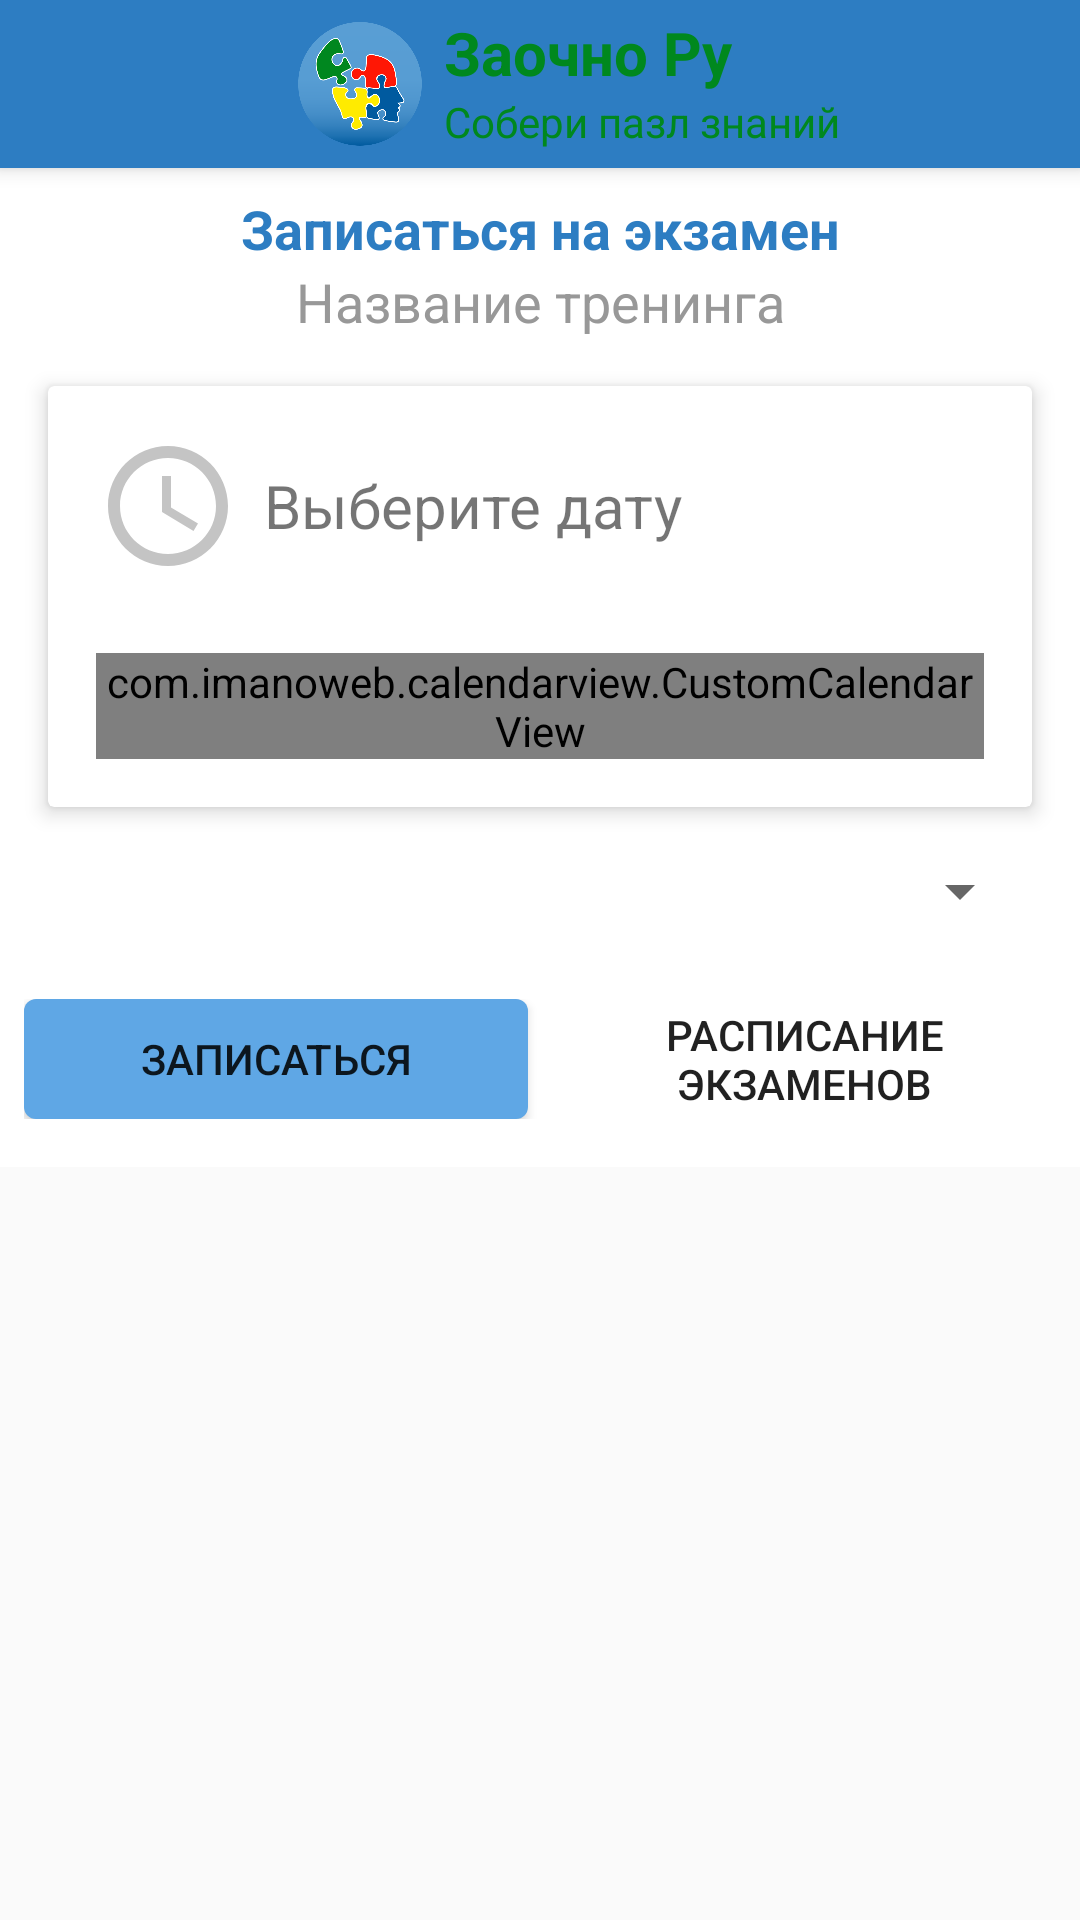

The Android layout XML behind this screen, and the referenced resources:
<!-- AndroidManifest.xml: application theme AppTheme -->
<!-- res/layout/activity_schedule_new.xml -->
<?xml version="1.0" encoding="utf-8"?>
<android.support.design.widget.CoordinatorLayout xmlns:android="http://schemas.android.com/apk/res/android"
    xmlns:app="http://schemas.android.com/apk/res-auto"
    xmlns:tools="http://schemas.android.com/tools"
    android:layout_width="match_parent"
    android:layout_height="match_parent"
    tools:context="ru.zaochno.zaochno.ui.activity.ScheduleNewActivity">

    <android.support.design.widget.AppBarLayout
        android:layout_width="match_parent"
        android:layout_height="wrap_content">

        <include layout="@layout/toolbar" />
    </android.support.design.widget.AppBarLayout>

    <android.support.v4.widget.NestedScrollView
        android:layout_width="match_parent"
        android:layout_height="match_parent"
        app:layout_behavior="@string/appbar_scrolling_view_behavior">

        <LinearLayout
            android:layout_width="match_parent"
            android:layout_height="wrap_content"
            android:background="@color/white"
            android:orientation="vertical">

            <TextView
                android:layout_width="match_parent"
                android:layout_height="wrap_content"
                android:gravity="center"
                android:paddingEnd="8dp"
                android:paddingStart="8dp"
                android:paddingTop="8dp"
                android:text="Записаться на экзамен"
                android:textColor="@color/colorPrimary"
                android:textSize="18dp"
                android:textStyle="bold" />

            <TextView
                android:id="@+id/tv_training_name"
                android:layout_width="match_parent"
                android:layout_height="wrap_content"
                android:gravity="center"
                android:paddingEnd="8dp"
                android:paddingStart="8dp"
                android:text="Название тренинга"
                android:textColor="@color/calendar_title_text"
                android:textSize="18dp" />

            <android.support.v7.widget.CardView
                android:layout_width="match_parent"
                android:layout_height="wrap_content"
                android:layout_margin="16dp"
                app:cardElevation="4dp">

                <RelativeLayout
                    android:layout_width="match_parent"
                    android:layout_height="wrap_content"
                    android:padding="16dp">

                    <ImageView
                        android:id="@+id/iv_time"
                        android:layout_width="48dp"
                        android:layout_height="48dp"
                        app:srcCompat="@drawable/ic_access_time_grey_24dp" />

                    <TextView
                        android:id="@+id/tv_title"
                        android:layout_width="wrap_content"
                        android:layout_height="48dp"
                        android:layout_alignParentEnd="true"
                        android:layout_marginStart="8dp"
                        android:layout_toEndOf="@+id/iv_time"
                        android:gravity="center_vertical"
                        android:text="Выберите дату"
                        android:textColor="@color/md_light_primary_text"
                        android:textSize="20sp" />

                    <View
                        android:id="@+id/divider"
                        android:layout_width="match_parent"
                        android:layout_height="1dp"
                        android:layout_below="@+id/tv_title"
                        android:layout_marginTop="8dp"
                        android:background="@drawable/divider" />

                    <com.imanoweb.calendarview.CustomCalendarView
                        android:id="@+id/calendar_view"
                        android:layout_width="match_parent"
                        android:layout_height="wrap_content"
                        android:layout_below="@+id/divider"
                        android:layout_marginTop="16dp"
                        app:calendarTitleTextColor="@color/md_light_primary_text"
                        app:disabledDayBackgroundColor="@color/white"
                        app:disabledDayTextColor="@color/calendar_disabled_text"
                        app:selectedDayBackgroundColor="@color/colorAccent"
                        app:selectedDayTextColor="@color/white"
                        app:titleLayoutBackgroundColor="@color/calendar_title_bg" />
                </RelativeLayout>
            </android.support.v7.widget.CardView>

            <Spinner
                android:id="@+id/spinner_region"
                android:layout_width="match_parent"
                android:layout_height="24dp"
                android:layout_marginEnd="16dp"
                android:layout_marginStart="16dp" />

            <LinearLayout
                android:layout_width="match_parent"
                android:layout_height="40dp"
                android:layout_marginBottom="16dp"
                android:layout_marginTop="24dp"
                android:orientation="horizontal"
                android:paddingEnd="8dp"
                android:paddingStart="8dp"
                android:weightSum="2">

                <Button
                    android:layout_width="0dp"
                    android:layout_height="match_parent"
                    android:layout_weight="1"
                    android:background="@drawable/btn_primary_light_cornered"
                    android:text="Записаться"
                    android:textColor="@color/md_dark_primary_text" />

                <Button
                    android:layout_width="0dp"
                    android:layout_height="match_parent"
                    android:layout_marginStart="8dp"
                    android:layout_weight="1"
                    android:background="@drawable/btn_accent_cornered"
                    android:text="Расписание экзаменов"
                    android:textColor="@color/md_dark_primary_text" />
            </LinearLayout>
        </LinearLayout>
    </android.support.v4.widget.NestedScrollView>
</android.support.design.widget.CoordinatorLayout>
<!-- res/layout/toolbar.xml (included above) -->
<android.support.v7.widget.Toolbar xmlns:android="http://schemas.android.com/apk/res/android"
    xmlns:tools="http://schemas.android.com/tools"
    android:id="@+id/toolbar"
    android:layout_width="match_parent"
    android:layout_height="56dp"
    android:background="@color/colorPrimary"
    android:theme="@style/ThemeOverlay.AppCompat.Dark.ActionBar">

    <RelativeLayout
        android:layout_width="match_parent"
        android:layout_height="match_parent"
        android:layout_margin="4dp">

        <RelativeLayout
            android:layout_width="230dp"
            android:layout_height="match_parent"
            android:layout_centerInParent="true"
            android:background="@drawable/btn_toolbar_white_cornered"
            android:gravity="center"
            android:paddingEnd="16dp"
            android:paddingStart="16dp">

            <ImageView
                android:id="@+id/iv_toolbar_logo"
                android:layout_width="56dp"
                android:layout_height="match_parent"
                android:layout_alignParentStart="true"
                android:scaleType="centerInside"
                tools:src="@drawable/ic_launcher_logo" />

            <TextView
                android:id="@+id/tv_toolbar_title"
                android:layout_width="wrap_content"
                android:layout_height="wrap_content"
                android:layout_toEndOf="@+id/iv_toolbar_logo"
                android:lines="1"
                android:maxLines="1"
                android:singleLine="true"
                android:text="Заочно Ру"
                android:textColor="@color/colorAccent"
                android:textSize="20sp"
                android:textStyle="bold" />

            <TextView
                android:layout_width="wrap_content"
                android:layout_height="wrap_content"
                android:layout_below="@+id/tv_toolbar_title"
                android:layout_toEndOf="@+id/iv_toolbar_logo"
                android:lines="1"
                android:maxLines="1"
                android:singleLine="true"
                android:text="Собери пазл знаний"
                android:textColor="@color/colorAccent"
                android:textSize="14sp" />
        </RelativeLayout>
    </RelativeLayout>
</android.support.v7.widget.Toolbar>
<!-- resources referenced by this layout -->
<resources>
  <color name="calendar_disabled_text">#989898</color>
  <color name="calendar_title_bg">#e1e1e1</color>
  <color name="calendar_title_text">#989898</color>
  <color name="colorAccent">#00881e</color>
  <color name="colorPrimary">#2d7dc2</color>
  <color name="white">#ffffff</color>
  <!-- drawable btn_primary_light_cornered (drawable) -->
  <?xml version="1.0" encoding="utf-8"?>
  <shape xmlns:android="http://schemas.android.com/apk/res/android">
      <solid android:color="@color/colorButtonPrimaryLight" />
      <corners android:radius="4dp" />
  </shape>
  <!-- drawable divider (drawable) -->
  <?xml version="1.0" encoding="utf-8"?>
  <shape xmlns:android="http://schemas.android.com/apk/res/android"
      android:shape="rectangle">
      <solid android:color="@color/material_drawer_divider" />
  </shape>
  <!-- drawable ic_access_time_grey_24dp (drawable) -->
  <vector xmlns:android="http://schemas.android.com/apk/res/android"
      android:width="24dp"
      android:height="24dp"
      android:viewportHeight="24.0"
      android:viewportWidth="24.0">
      <path
          android:fillColor="#c4c4c4"
          android:pathData="M11.99,2C6.47,2 2,6.48 2,12s4.47,10 9.99,10C17.52,22 22,17.52 22,12S17.52,2 11.99,2zM12,20c-4.42,0 -8,-3.58 -8,-8s3.58,-8 8,-8 8,3.58 8,8 -3.58,8 -8,8zM12.5,7H11v6l5.25,3.15 0.75,-1.23 -4.5,-2.67z" />
  </vector>
  <!-- drawable ic_launcher_logo: png bitmap (drawable, 52613 bytes) -->
  <style name="AppTheme" parent="Theme.AppCompat.Light.NoActionBar">
          <item name="colorPrimary">@color/colorPrimary</item>
          <item name="colorPrimaryDark">@color/colorPrimaryDark</item>
          <item name="colorAccent">@color/colorAccent</item>
  
          <item name="android:spinnerStyle">@style/Spinner</item>
      </style>
  <color name="colorButtonPrimaryLight">#5fa7e5</color>
  <color name="colorPrimaryDark">#1e6198</color>
  <style name="Spinner" parent="Base.Widget.AppCompat.Spinner">
          <item name="popupTheme">@style/AppTheme.PopupTheme</item>
      </style>
  <style name="AppTheme.PopupTheme" parent="@style/ThemeOverlay.AppCompat.Light">
          
      </style>
</resources>
